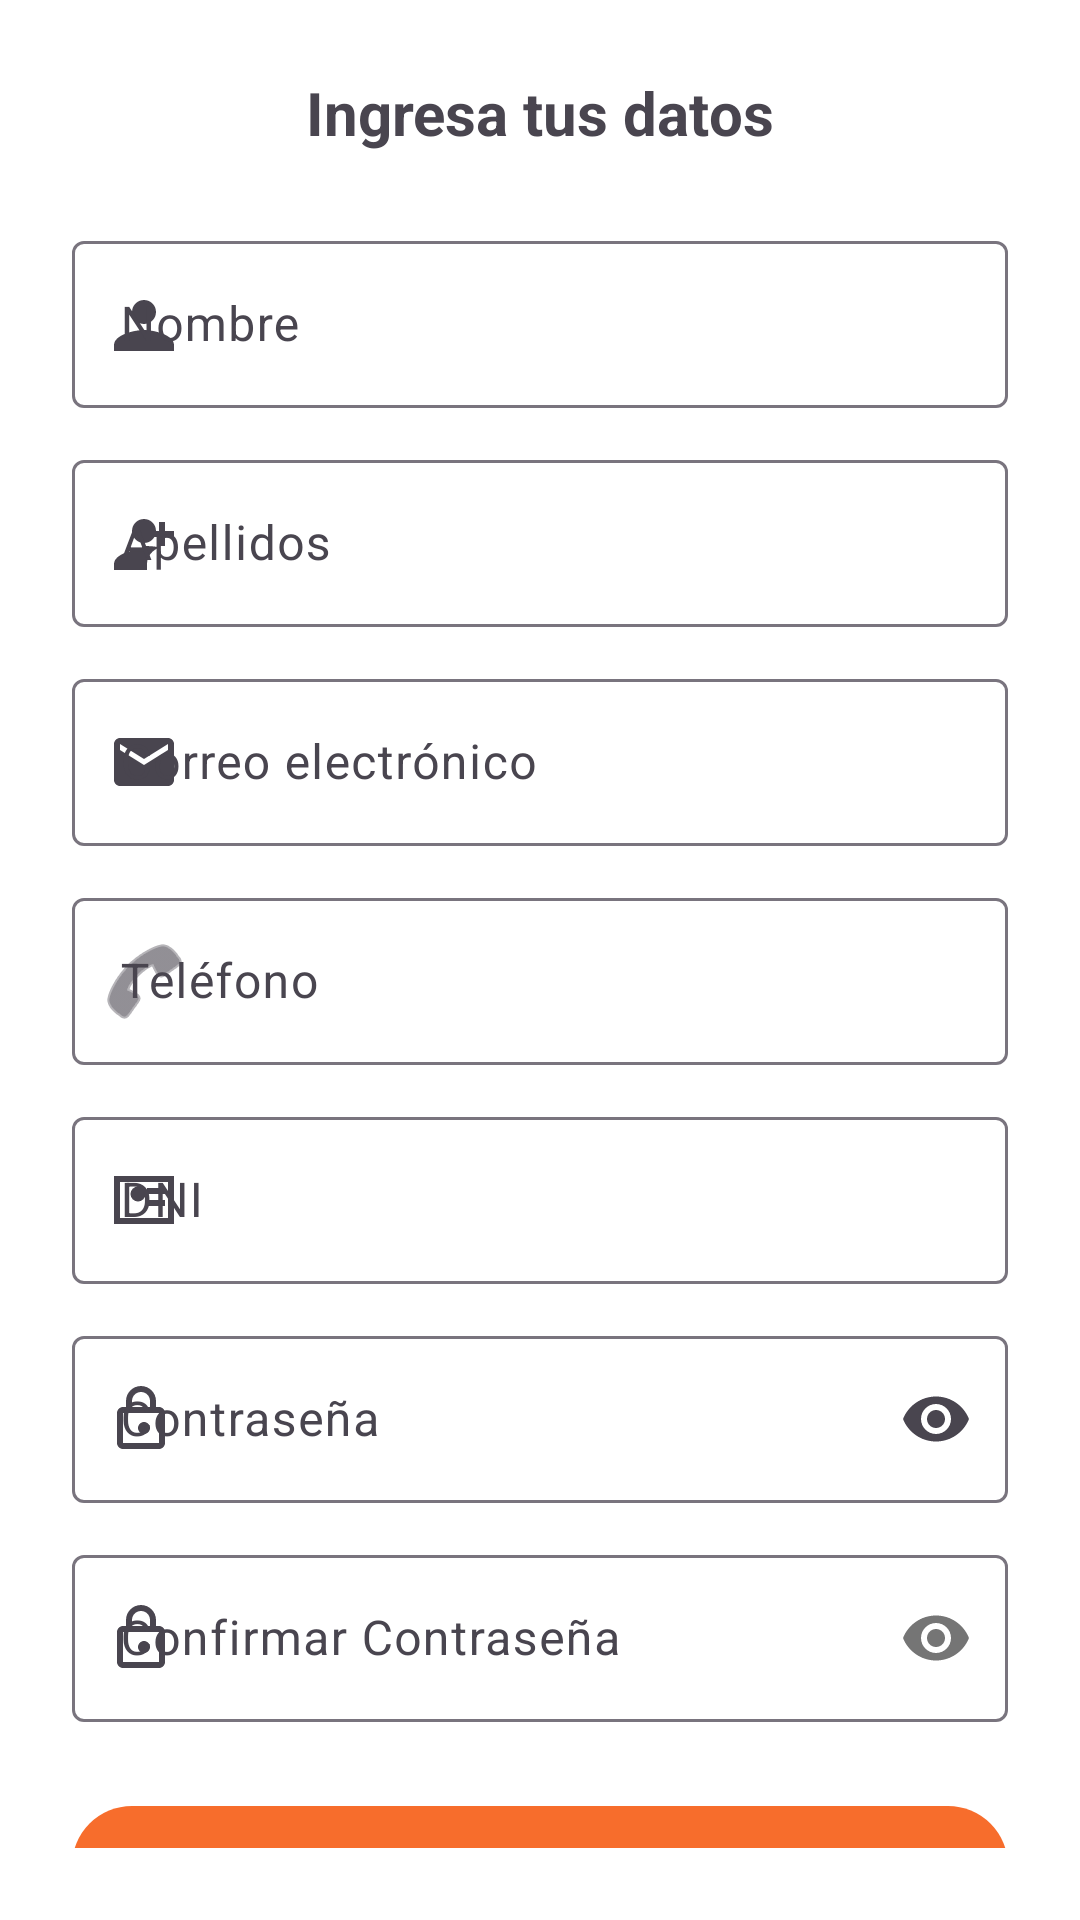

This screen was rendered from an Android layout file. Write that file and the resources it references.
<!-- AndroidManifest.xml: application theme Theme.ProyectoMoviles -->
<!-- res/layout/activity_registro_usuario.xml -->
<?xml version="1.0" encoding="utf-8"?>
<androidx.constraintlayout.widget.ConstraintLayout
    xmlns:android="http://schemas.android.com/apk/res/android"
    xmlns:app="http://schemas.android.com/apk/res-auto"
    xmlns:tools="http://schemas.android.com/tools"
    android:id="@+id/main"
    android:layout_width="match_parent"
    android:layout_height="match_parent"
    android:background="@color/white"
    android:padding="24dp"
    tools:context=".RegistroUsuarioActivity">

    <TextView
        android:id="@+id/txtTituloRegistro"
        android:layout_width="wrap_content"
        android:layout_height="wrap_content"
        android:text="Ingresa tus datos"
        android:textSize="20sp"
        android:textStyle="bold"
        app:layout_constraintTop_toTopOf="parent"
        app:layout_constraintStart_toStartOf="parent"
        app:layout_constraintEnd_toEndOf="parent" />

    <com.google.android.material.textfield.TextInputLayout
        android:id="@+id/txtILNombre"
        android:layout_width="0dp"
        android:layout_height="wrap_content"
        android:hint="Nombre"
        android:layout_marginTop="24dp"
        app:startIconDrawable="@drawable/logo_nombre"
        app:layout_constraintTop_toBottomOf="@id/txtTituloRegistro"
        app:layout_constraintStart_toStartOf="parent"
        app:layout_constraintEnd_toEndOf="parent">

        <com.google.android.material.textfield.TextInputEditText
            android:id="@+id/txtNombre"
            android:layout_width="match_parent"
            android:layout_height="wrap_content"
            android:inputType="textPersonName" />
    </com.google.android.material.textfield.TextInputLayout>

    <com.google.android.material.textfield.TextInputLayout
        android:id="@+id/txtILApellidos"
        android:layout_width="0dp"
        android:layout_height="wrap_content"
        android:layout_marginTop="12dp"
        android:hint="Apellidos"
        app:startIconDrawable="@drawable/logo_apellido"
        app:layout_constraintTop_toBottomOf="@id/txtILNombre"
        app:layout_constraintStart_toStartOf="parent"
        app:layout_constraintEnd_toEndOf="parent">

        <com.google.android.material.textfield.TextInputEditText
            android:id="@+id/txtApellidos"
            android:layout_width="match_parent"
            android:layout_height="wrap_content"
            android:inputType="textPersonName" />
    </com.google.android.material.textfield.TextInputLayout>

    <com.google.android.material.textfield.TextInputLayout
        android:id="@+id/txtILEmail"
        android:layout_width="0dp"
        android:layout_height="wrap_content"
        android:layout_marginTop="12dp"
        android:hint="Correo electrónico"
        app:startIconDrawable="@drawable/logo_email"
        app:layout_constraintTop_toBottomOf="@id/txtILApellidos"
        app:layout_constraintStart_toStartOf="parent"
        app:layout_constraintEnd_toEndOf="parent">

        <com.google.android.material.textfield.TextInputEditText
            android:id="@+id/txtEmail"
            android:layout_width="match_parent"
            android:layout_height="wrap_content"
            android:inputType="textEmailAddress" />
    </com.google.android.material.textfield.TextInputLayout>

    <com.google.android.material.textfield.TextInputLayout
        android:id="@+id/txtILTelefono"
        android:layout_width="0dp"
        android:layout_height="wrap_content"
        android:layout_marginTop="12dp"
        android:hint="Teléfono"
        app:prefixText="+51 "
        app:startIconDrawable="@android:drawable/ic_menu_call"
        app:layout_constraintTop_toBottomOf="@id/txtILEmail"
        app:layout_constraintStart_toStartOf="parent"
        app:layout_constraintEnd_toEndOf="parent">

        <com.google.android.material.textfield.TextInputEditText
            android:id="@+id/txtTelefono"
            android:layout_width="match_parent"
            android:layout_height="wrap_content"
            android:maxLength="9"
            android:inputType="phone" />

    </com.google.android.material.textfield.TextInputLayout>

    
    <com.google.android.material.textfield.TextInputLayout
        android:id="@+id/txtILDni"
        android:layout_width="0dp"
        android:layout_height="wrap_content"
        android:layout_marginTop="12dp"
        android:hint="DNI"
        app:startIconDrawable="@drawable/logo_dni"
        app:layout_constraintTop_toBottomOf="@id/txtILTelefono"
        app:layout_constraintStart_toStartOf="parent"
        app:layout_constraintEnd_toEndOf="parent">

        <com.google.android.material.textfield.TextInputEditText
            android:id="@+id/txtDni"
            android:layout_width="match_parent"
            android:layout_height="wrap_content"
            android:maxLength="8"
            android:inputType="number" />
    </com.google.android.material.textfield.TextInputLayout>

    <com.google.android.material.textfield.TextInputLayout
        android:id="@+id/txtILPassword"
        android:layout_width="0dp"
        android:layout_height="wrap_content"
        android:layout_marginTop="12dp"
        android:hint="Contraseña"
        app:startIconDrawable="@drawable/logo_lock"
        app:endIconMode="password_toggle"
        app:layout_constraintTop_toBottomOf="@id/txtILDni"
        app:layout_constraintStart_toStartOf="parent"
        app:layout_constraintEnd_toEndOf="parent">

        <com.google.android.material.textfield.TextInputEditText
            android:id="@+id/txtPassword"
            android:layout_width="match_parent"
            android:layout_height="wrap_content"
            android:inputType="textPassword" />
    </com.google.android.material.textfield.TextInputLayout>

    <com.google.android.material.textfield.TextInputLayout
        android:id="@+id/ilConfirmPassword"
        android:layout_width="0dp"
        android:layout_height="wrap_content"
        android:layout_marginTop="12dp"
        android:hint="Confirmar Contraseña"
        app:passwordToggleEnabled="true"
        app:startIconDrawable="@drawable/logo_lock"
        app:layout_constraintTop_toBottomOf="@id/txtILPassword"
        app:layout_constraintStart_toStartOf="parent"
        app:layout_constraintEnd_toEndOf="parent">

        <com.google.android.material.textfield.TextInputEditText
            android:id="@+id/txtConfirmPassword"
            android:layout_width="match_parent"
            android:layout_height="wrap_content"
            android:inputType="textPassword" />
    </com.google.android.material.textfield.TextInputLayout>

    <com.google.android.material.button.MaterialButton
        android:id="@+id/btnRegistrar"
        android:layout_width="0dp"
        android:layout_height="48dp"
        android:text="REGISTRAR"
        android:textStyle="bold"
        android:layout_marginTop="24dp"
        android:layout_marginBottom="16dp"
        app:backgroundTint="@color/primary"
        android:textColor="@android:color/white"
        app:layout_constraintTop_toBottomOf="@id/ilConfirmPassword"
        app:layout_constraintStart_toStartOf="@id/txtILPassword"
        app:layout_constraintEnd_toEndOf="@id/txtILPassword" />

</androidx.constraintlayout.widget.ConstraintLayout>
<!-- resources referenced by this layout -->
<resources>
  <color name="primary">#F76D2C</color>
  <color name="white">#FFFFFFFF</color>
  <!-- drawable logo_apellido (drawable) -->
  <vector xmlns:android="http://schemas.android.com/apk/res/android"
      android:width="24dp"
      android:height="24dp"
      android:viewportWidth="24"
      android:viewportHeight="24">
  
      <path
          android:fillColor="#666666"
          android:pathData="M12,12c2.21,0 4,-1.79 4,-4s-1.79,-4 -4,-4 -4,1.79 -4,4 1.79,4 4,4zM12,14c-3.33,0 -10,1.67 -10,5v2h11v-2c0,-2.82 1.94,-4.63 4.18,-5.53 -1.19,-0.29 -3.09,-0.47 -5.18,-0.47z"/>
  
      <path
          android:fillColor="#666666"
          android:pathData="M19,8v-3h-2v3h-3v2h3v3h2v-3h3v-2h-3z"/>
  </vector>
  <!-- drawable logo_dni (drawable) -->
  <vector xmlns:android="http://schemas.android.com/apk/res/android"
      android:width="24dp"
      android:height="24dp"
      android:viewportWidth="24"
      android:viewportHeight="24">
  
      
      <path
          android:strokeColor="#000"
          android:strokeWidth="2"
          android:fillColor="@android:color/transparent"
          android:pathData="M3,5h18v14H3z" />
  
      
      <path
          android:fillColor="#000"
          android:pathData="M7.5,10a2.5,2.5 0 1,0 5,0a2.5,2.5 0 1,0 -5,0" />
  
      
      <path
          android:strokeColor="#000"
          android:strokeWidth="2"
          android:pathData="M13,9h6" />
  
      <path
          android:strokeColor="#000"
          android:strokeWidth="2"
          android:pathData="M13,13h6" />
  </vector>
  <!-- drawable logo_email (drawable) -->
  <vector xmlns:android="http://schemas.android.com/apk/res/android"
      android:width="24dp"
      android:height="24dp"
      android:viewportWidth="24"
      android:viewportHeight="24">
  
      <path
          android:fillColor="#666666"
          android:pathData="M20,4H4C2.9,4 2,4.9 2,6V18C2,19.1 2.9,20 4,20H20C21.1,20 22,19.1 22,18V6C22,4.9 21.1,4 20,4zM20,8L12,13L4,8V6L12,11L20,6V8z" />
  </vector>
  <!-- drawable logo_lock (drawable) -->
  <vector xmlns:android="http://schemas.android.com/apk/res/android"
      android:width="24dp"
      android:height="24dp"
      android:viewportWidth="24"
      android:viewportHeight="24">
  
      <path
          android:fillColor="#666666"
          android:pathData="M12,17c1.1,0 2,-0.9 2,-2s-0.9,-2 -2,-2 -2,0.9 -2,2 0.9,2 2,2zM17,8h-1V6c0,-2.76 -2.24,-5 -5,-5S6,3.24 6,6v2H5c-1.1,0 -2,0.9 -2,2v10c0,1.1 0.9,2 2,2h12c1.1,0 2,-0.9 2,-2V10c0,-1.1 -0.9,-2 -2,-2zM8,6c0,-1.66 1.34,-3 3,-3s3,1.34 3,3v2H8V6zM17,20H5V10h12v10z" />
  </vector>
  <!-- drawable logo_nombre (drawable) -->
  <vector xmlns:android="http://schemas.android.com/apk/res/android"
      android:width="24dp"
      android:height="24dp"
      android:viewportWidth="24"
      android:viewportHeight="24">
  
      <path
          android:fillColor="#666666"
          android:pathData="M12,12c2.21,0 4,-1.79 4,-4s-1.79,-4 -4,-4 -4,1.79 -4,4 1.79,4 4,4zM12,14c-3.33,0 -10,1.67 -10,5v2h20v-2c0,-3.33 -6.67,-5 -10,-5z"/>
  </vector>
  <style name="Theme.ProyectoMoviles" parent="Base.Theme.ProyectoMoviles" />
  <style name="Base.Theme.ProyectoMoviles" parent="Theme.Material3.Light.NoActionBar">
          
          <item name="colorPrimary">@color/primary</item>
          <item name="colorOnPrimary">@color/white</item>
  
          <item name="colorSecondary">@color/secondary</item>
          <item name="colorOnSecondary">@color/white</item>
  
          
          <item name="android:windowBackground">@color/background_light</item>
          <item name="colorSurface">@color/background_card</item>
          <item name="colorOnSurface">@color/text_primary</item>
  
          <item name="android:textColorPrimary">@color/text_primary</item>
          <item name="android:textColorSecondary">@color/text_secondary</item>
      </style>
  <color name="secondary">#4A4A4A</color>
  <color name="background_light">#FAFAFA</color>
  <color name="background_card">#FFFFFF</color>
  <color name="text_primary">#1A1A1A</color>
  <color name="text_secondary">#555555</color>
</resources>
